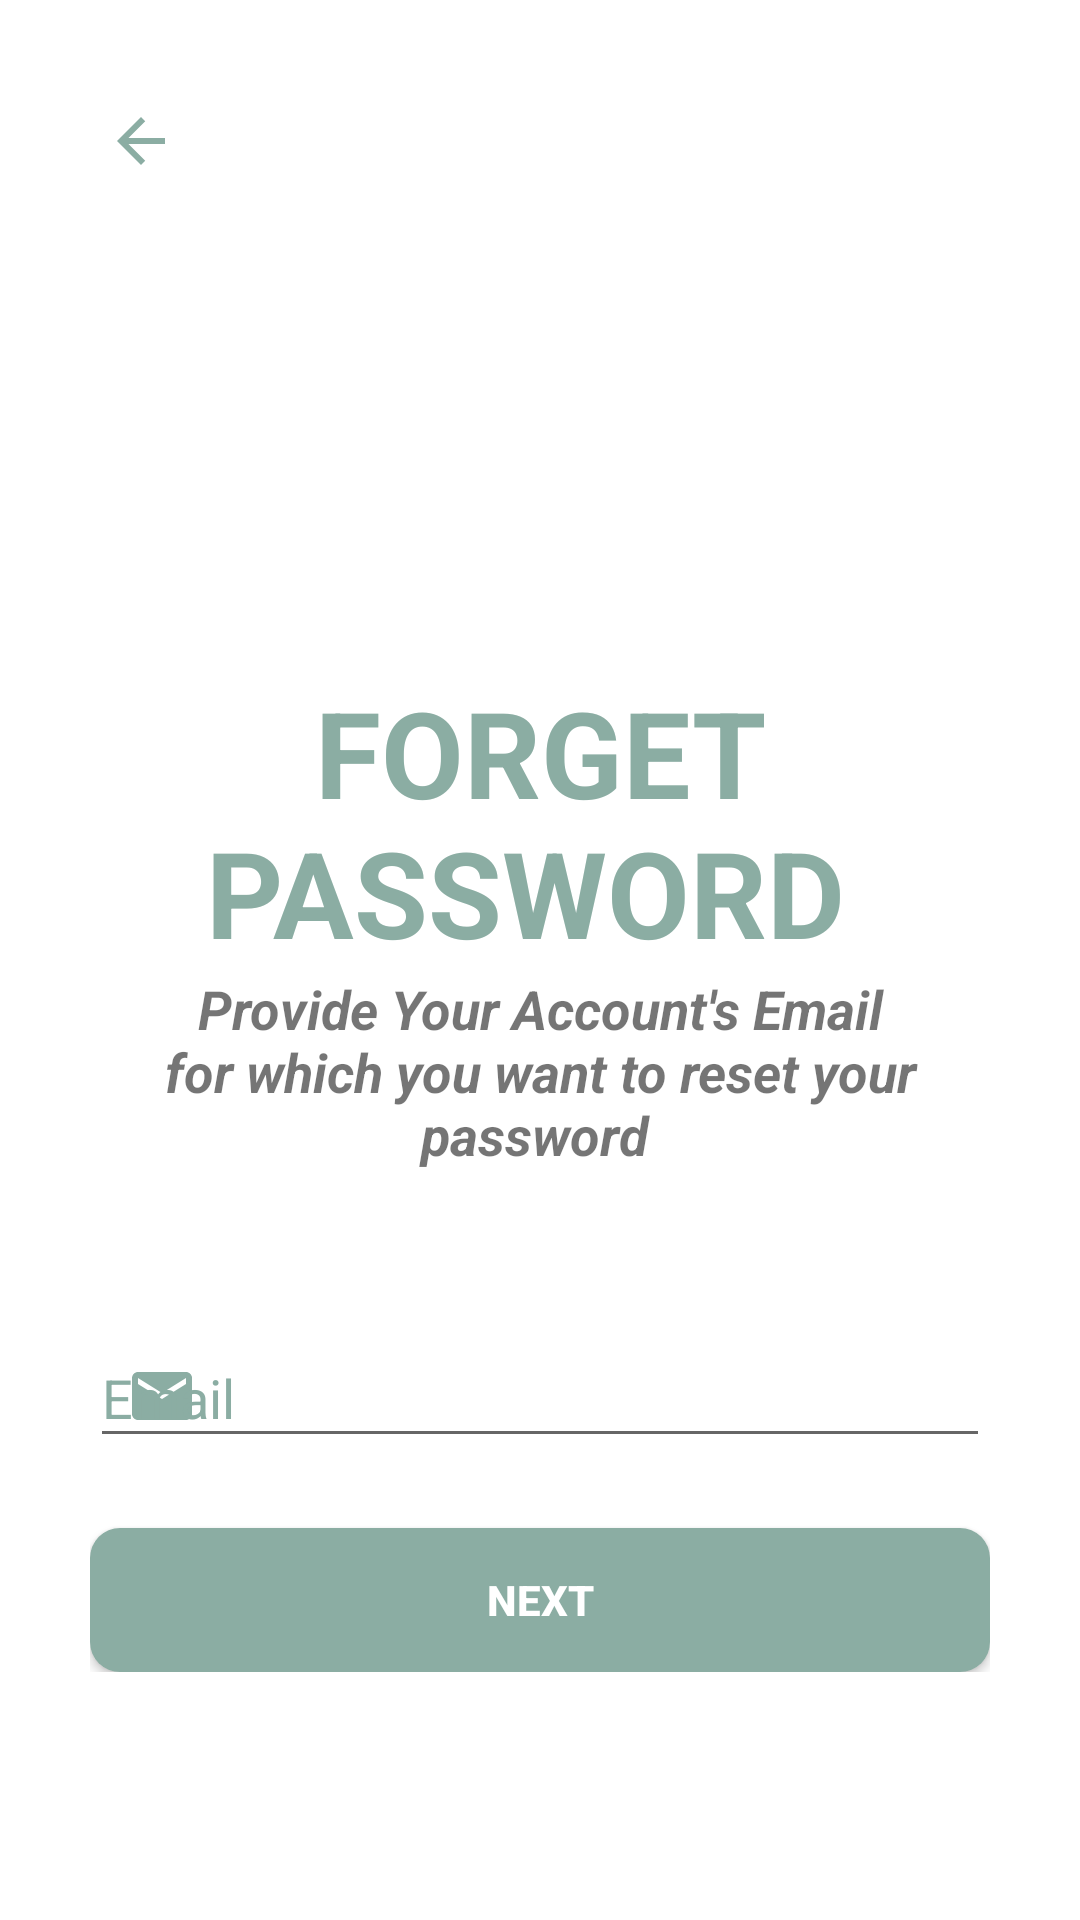

Reconstruct the res/layout file that produces this screen, plus the resources it refers to.
<!-- AndroidManifest.xml: application theme Theme.Track_My_Money -->
<!-- res/layout/activity_forget_password.xml -->
<?xml version="1.0" encoding="utf-8"?>
<ScrollView xmlns:android="http://schemas.android.com/apk/res/android"
    xmlns:app="http://schemas.android.com/apk/res-auto"
    xmlns:tools="http://schemas.android.com/tools"
    android:layout_width="match_parent"
    android:layout_height="match_parent"
    android:background="@color/white"
    android:padding="30dp"
    tools:context=".views.Activities.SignScreen.ForgetPassword">

    <LinearLayout
        android:layout_width="match_parent"
        android:layout_height="wrap_content"
        android:orientation="vertical">

        <ImageView
            android:layout_width="wrap_content"
            android:layout_height="wrap_content"
            android:padding="5dp"
            android:src="@drawable/baseline_arrow_back_24" />

        <ImageView
            android:layout_width="100dp"
            android:layout_height="100dp"
            android:layout_gravity="center"
            android:layout_marginTop="50dp"
            android:src="@drawable/forget_password"
            app:tint="@color/active" />

        <TextView
            android:layout_width="wrap_content"
            android:layout_height="wrap_content"
            android:layout_gravity="center"
            android:layout_marginTop="10dp"
            android:gravity="center"
            android:text="Forget Password "
            android:textAlignment="center"
            android:textAllCaps="true"
            android:textColor="@color/active"
            android:textSize="40sp"
            android:textStyle="bold" />

        <TextView
            android:layout_width="wrap_content"
            android:layout_height="wrap_content"
            android:layout_gravity="center"
            android:gravity="center"

            android:text="Provide Your Account's Email for which you want to reset your password "
            android:textAlignment="center"
            android:textSize="18sp"
            android:textStyle="italic|bold" />

        <com.google.android.material.textfield.TextInputLayout
            android:id="@+id/login_UserName"
            android:layout_width="match_parent"
            android:layout_height="match_parent"
            android:background="@color/white"
            android:hint="Email"
            android:textColorHint="@color/active"
            app:boxStrokeColor="@color/active"
            app:boxStrokeWidthFocused="2dp"
            app:endIconMode="clear_text"
            android:layout_marginTop="40dp"
            app:endIconTint="@color/active"
            app:startIconDrawable="@drawable/baseline_email_24"
            app:startIconTint="@color/active">

            <com.google.android.material.textfield.TextInputEditText
                android:layout_width="match_parent"
                android:layout_height="wrap_content"
                android:inputType="textEmailAddress"
                android:textColor="@color/active"
                />

        </com.google.android.material.textfield.TextInputLayout>


        <Button
            android:layout_width="match_parent"
            android:layout_height="wrap_content"
            android:text="Next"
            android:background="@drawable/button_sig_bg"
            android:textColor="@color/white"
            android:textStyle="bold"
            android:layout_marginTop="20dp"
            android:layout_gravity="center"
           />


    </LinearLayout>

</ScrollView>
<!-- resources referenced by this layout -->
<resources>
  <color name="active">#8BADA3</color>
  <color name="white">#FFFFFFFF</color>
  <!-- drawable baseline_arrow_back_24 (drawable) -->
  <vector android:autoMirrored="true" android:height="24dp"
      android:tint="@color/active" android:viewportHeight="24"
      android:viewportWidth="24" android:width="24dp" xmlns:android="http://schemas.android.com/apk/res/android">
      <path android:fillColor="@android:color/white" android:pathData="M20,11H7.83l5.59,-5.59L12,4l-8,8 8,8 1.41,-1.41L7.83,13H20v-2z"/>
  </vector>
  <!-- drawable baseline_email_24 (drawable) -->
  <vector android:height="24dp" android:tint="@color/active"
      android:viewportHeight="24" android:viewportWidth="24"
      android:width="24dp" xmlns:android="http://schemas.android.com/apk/res/android">
      <path android:fillColor="@color/white" android:pathData="M20,4L4,4c-1.1,0 -1.99,0.9 -1.99,2L2,18c0,1.1 0.9,2 2,2h16c1.1,0 2,-0.9 2,-2L22,6c0,-1.1 -0.9,-2 -2,-2zM20,8l-8,5 -8,-5L4,6l8,5 8,-5v2z"/>
  </vector>
  <!-- drawable button_sig_bg (drawable) -->
  <?xml version="1.0" encoding="utf-8"?>
  <shape xmlns:android="http://schemas.android.com/apk/res/android">
      <corners
          android:radius="10dp"
          />
      <solid
          android:color="@color/active"
          />
  </shape>
  <style name="Theme.Track_My_Money" parent="Theme.AppCompat.Light.NoActionBar">
          
          <item name="colorPrimary">@color/active</item>
          <item name="colorPrimaryVariant">@color/active</item>
          <item name="colorOnPrimary">@color/white</item>
          <item name="colorAccent">@color/active</item>
  
          
          <item name="colorSecondary">@color/active</item>
          <item name="colorSecondaryVariant">@color/active</item>
          <item name="colorOnSecondary">@color/black</item>
  
          
          <item name="android:statusBarColor">?attr/colorPrimaryVariant</item>
          
      </style>
  <color name="black">#FF000000</color>
</resources>
